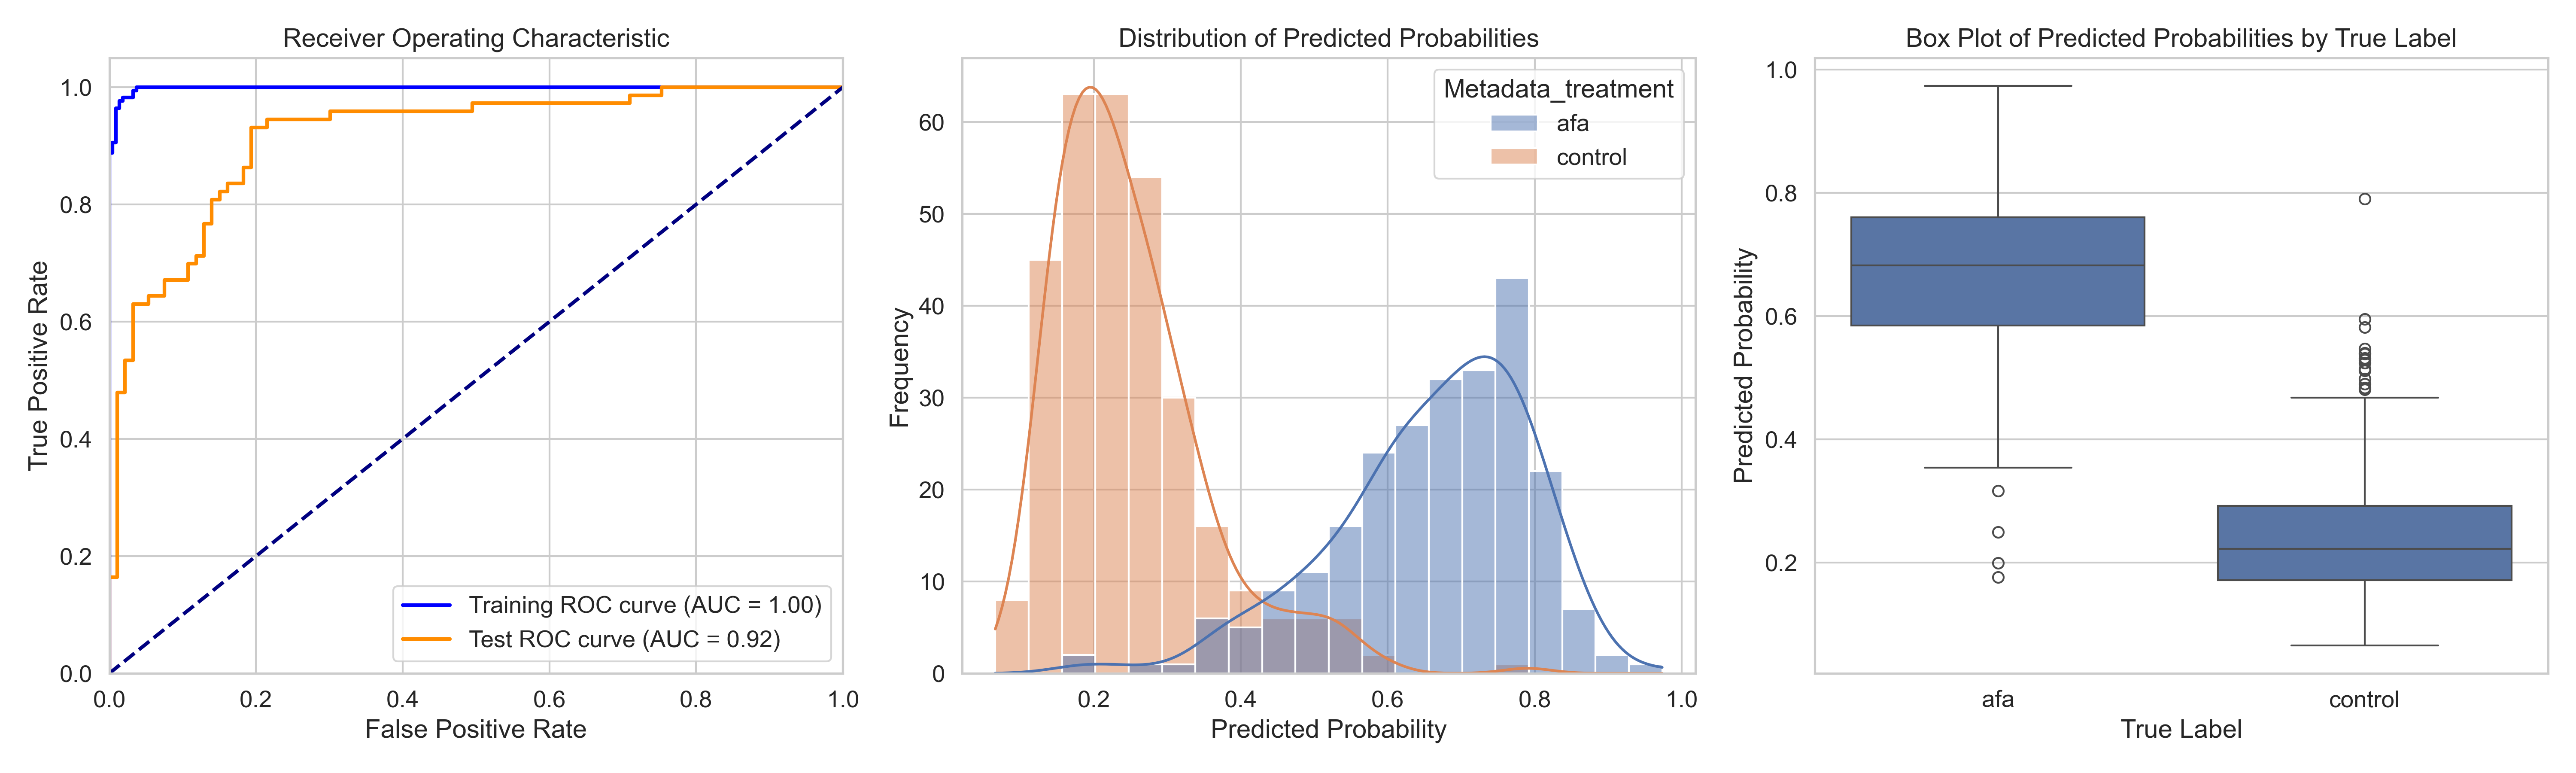

Data behind this chart, as committed beside it:
ObjectNumber, Metadata_site, Metadata_concentration, Metadata_hour, Metadata_treatment, Predicted_Probability, Is_Test, S
1, 0, 25.84, 4, afa, 0.4626, False, 0.2145
2, 0, 25.84, 4, afa, 0.4427, True, 0.1945
3, 0, 25.84, 4, afa, 0.5364, False, 0.2882
4, 0, 25.84, 4, afa, 0.5292, False, 0.2811
5, 0, 25.84, 4, afa, 0.6651, False, 0.417
6, 0, 25.84, 4, afa, 0.6671, False, 0.419
7, 0, 25.84, 4, afa, 0.6344, False, 0.3863
8, 0, 25.84, 4, afa, 0.589, True, 0.3409
9, 0, 25.84, 4, afa, 0.6827, True, 0.4346
10, 0, 25.84, 4, afa, 0.6188, False, 0.3707
11, 0, 25.84, 4, afa, 0.6337, False, 0.3856
12, 0, 25.84, 4, afa, 0.448, False, 0.1998
13, 0, 25.84, 4, afa, 0.6337, False, 0.3856
14, 0, 25.84, 4, afa, 0.4033, True, 0.1552
15, 0, 25.84, 4, afa, 0.3898, True, 0.1417
1, 1, 25.84, 4, afa, 0.5422, False, 0.2941
2, 1, 25.84, 4, afa, 0.6554, False, 0.4073
3, 1, 25.84, 4, afa, 0.1764, True, -0.07172
4, 1, 25.84, 4, afa, 0.4276, False, 0.1795
5, 1, 25.84, 4, afa, 0.6023, False, 0.3541
6, 1, 25.84, 4, afa, 0.3806, True, 0.1325
7, 1, 25.84, 4, afa, 0.8367, True, 0.5886
8, 1, 25.84, 4, afa, 0.7055, False, 0.4574
9, 1, 25.84, 4, afa, 0.6411, False, 0.3929
1, 10, 25.84, 4, afa, 0.8005, False, 0.5524
2, 10, 25.84, 4, afa, 0.7597, False, 0.5116
3, 10, 25.84, 4, afa, 0.6977, False, 0.4496
4, 10, 25.84, 4, afa, 0.785, False, 0.5369
5, 10, 25.84, 4, afa, 0.7845, False, 0.5363
6, 10, 25.84, 4, afa, 0.7942, False, 0.5461
7, 10, 25.84, 4, afa, 0.7491, False, 0.501
8, 10, 25.84, 4, afa, 0.6922, False, 0.444
9, 10, 25.84, 4, afa, 0.6947, False, 0.4466
10, 10, 25.84, 4, afa, 0.7269, False, 0.4788
11, 10, 25.84, 4, afa, 0.777, True, 0.5289
12, 10, 25.84, 4, afa, 0.8365, False, 0.5884
13, 10, 25.84, 4, afa, 0.7629, False, 0.5148
14, 10, 25.84, 4, afa, 0.7112, True, 0.4631
15, 10, 25.84, 4, afa, 0.7482, False, 0.5001
16, 10, 25.84, 4, afa, 0.8266, False, 0.5785
17, 10, 25.84, 4, afa, 0.7167, False, 0.4686
1, 11, 25.84, 4, afa, 0.6506, False, 0.4025
2, 11, 25.84, 4, afa, 0.7603, False, 0.5122
3, 11, 25.84, 4, afa, 0.7497, False, 0.5016
4, 11, 25.84, 4, afa, 0.6599, False, 0.4118
5, 11, 25.84, 4, afa, 0.7232, False, 0.4751
6, 11, 25.84, 4, afa, 0.728, False, 0.4799
7, 11, 25.84, 4, afa, 0.6693, False, 0.4212
8, 11, 25.84, 4, afa, 0.7686, True, 0.5205
9, 11, 25.84, 4, afa, 0.7077, True, 0.4595
10, 11, 25.84, 4, afa, 0.6813, True, 0.4331
11, 11, 25.84, 4, afa, 0.5767, False, 0.3286
12, 11, 25.84, 4, afa, 0.595, True, 0.3469
13, 11, 25.84, 4, afa, 0.7837, False, 0.5356
14, 11, 25.84, 4, afa, 0.3811, True, 0.133
15, 11, 25.84, 4, afa, 0.7062, False, 0.4581
16, 11, 25.84, 4, afa, 0.6282, False, 0.3801
17, 11, 25.84, 4, afa, 0.3738, True, 0.1257
18, 11, 25.84, 4, afa, 0.4632, True, 0.2151
19, 11, 25.84, 4, afa, 0.5144, True, 0.2663
... 491 more rows
